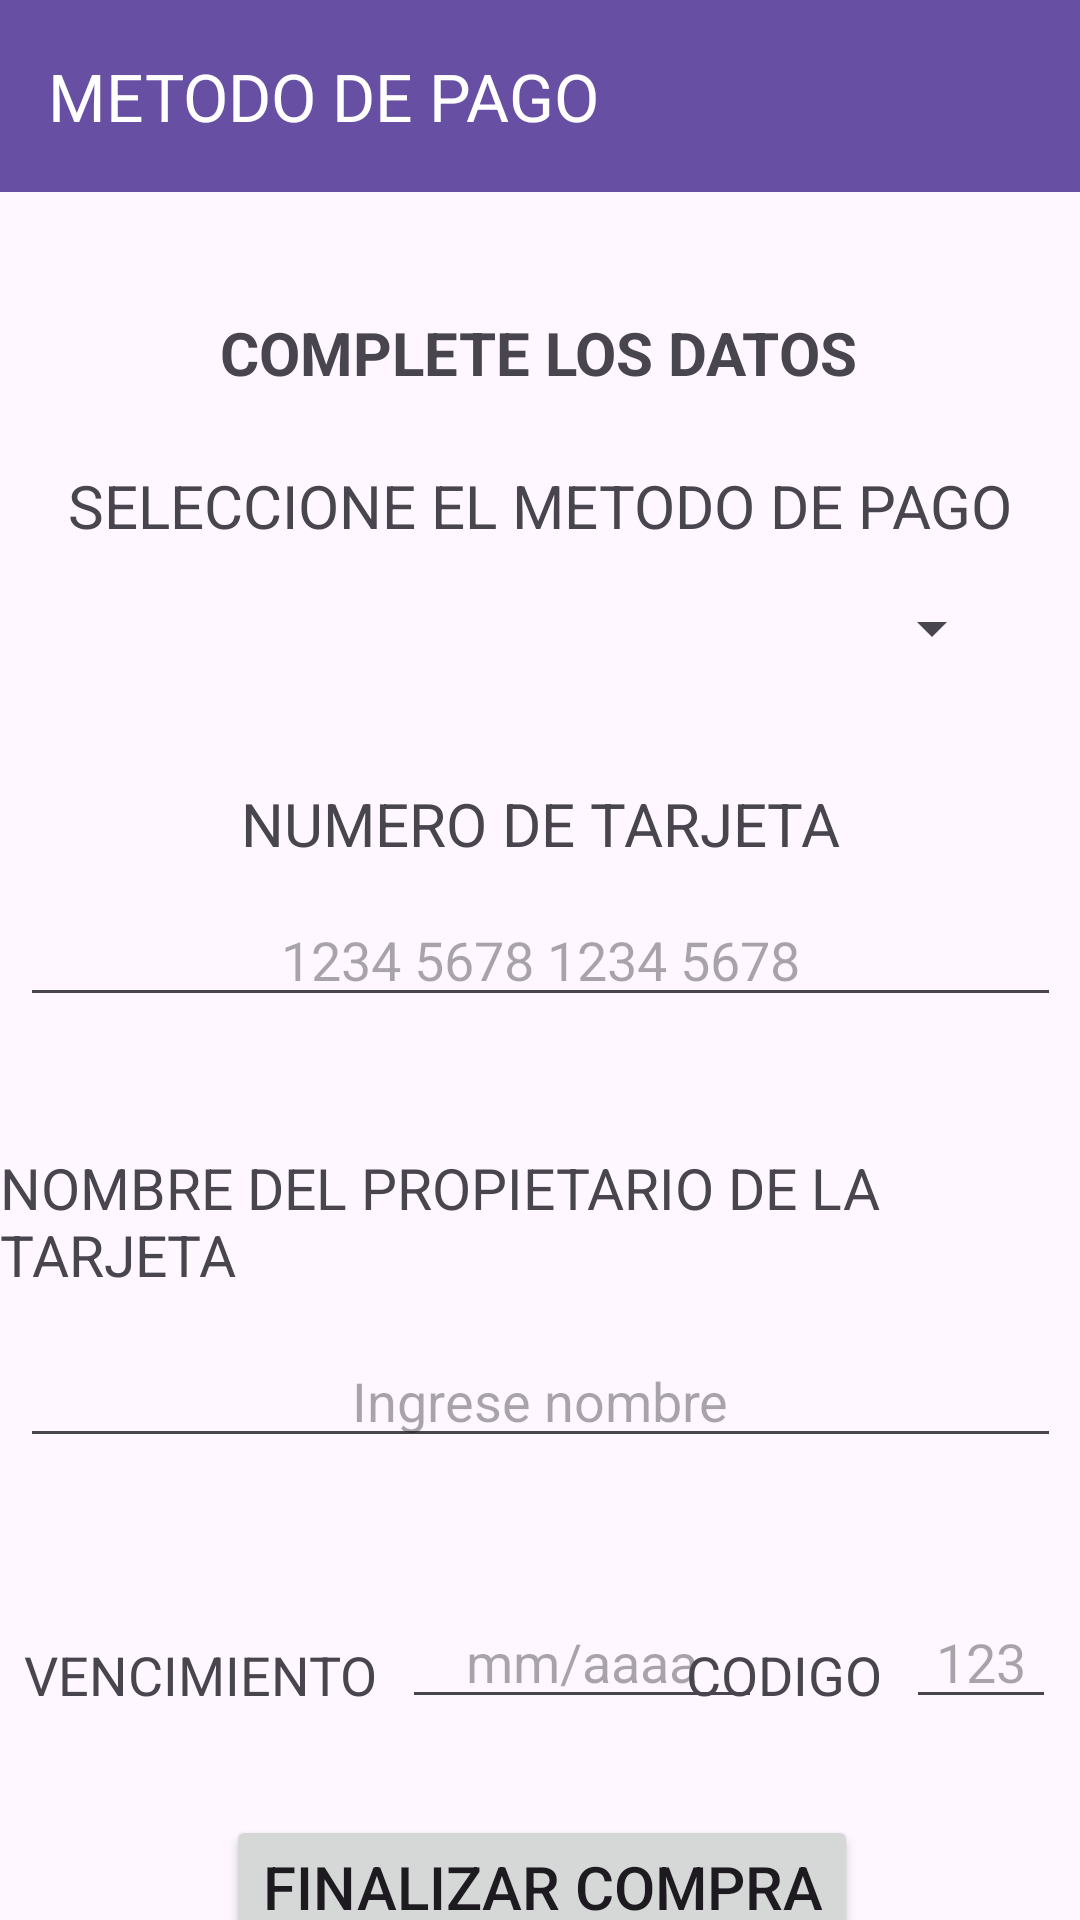

This screen was rendered from an Android layout file. Write that file and the resources it references.
<!-- AndroidManifest.xml: application theme Theme.TP7_SANAMENTE -->
<!-- res/layout/activity_metodo_de_pago.xml -->
<?xml version="1.0" encoding="utf-8"?>
<androidx.constraintlayout.widget.ConstraintLayout xmlns:android="http://schemas.android.com/apk/res/android"
    xmlns:app="http://schemas.android.com/apk/res-auto"
    xmlns:tools="http://schemas.android.com/tools"
    android:layout_width="match_parent"
    android:layout_height="match_parent"
    tools:context=".Metodo_De_Pago">

    <Button
        android:id="@+id/mp_bn_cancelarCompra"
        android:layout_width="wrap_content"
        android:layout_height="wrap_content"
        android:onClick="MetodoDePagoCancelarCompra"
        android:text="@string/button_cancelarCompra"
        android:textSize="20sp"
        app:layout_constraintBottom_toBottomOf="parent"
        app:layout_constraintEnd_toEndOf="parent"
        app:layout_constraintHorizontal_bias="0.495"
        app:layout_constraintStart_toStartOf="parent"
        app:layout_constraintTop_toBottomOf="@+id/mp_bn_finalizarCompra"
        app:layout_constraintVertical_bias="0.164" />

    <EditText
        android:id="@+id/mp_et_fecha"
        android:layout_width="120dp"
        android:layout_height="39dp"
        android:layout_marginStart="8dp"
        android:layout_marginTop="48dp"
        android:ems="10"
        android:gravity="center|center_horizontal|center_vertical"
        android:hint="@string/hint_ejemplo_fechaTarjeta"
        android:inputType="text"
        app:layout_constraintStart_toEndOf="@+id/textView18"
        app:layout_constraintTop_toBottomOf="@+id/mp_et_nombre" />

    <EditText
        android:id="@+id/mp_et_nombre"
        android:layout_width="347dp"
        android:layout_height="39dp"
        android:layout_marginTop="16dp"
        android:ems="10"
        android:gravity="center|center_horizontal|center_vertical"
        android:hint="@string/hint_ejemplo_nombre"
        android:inputType="text"
        android:textSize="18sp"
        app:layout_constraintEnd_toEndOf="parent"
        app:layout_constraintStart_toStartOf="parent"
        app:layout_constraintTop_toBottomOf="@+id/textView17" />

    <EditText
        android:id="@+id/mp_et_numeroTarjeta"
        android:layout_width="347dp"
        android:layout_height="39dp"
        android:layout_marginTop="12dp"
        android:ems="10"
        android:gravity="center|center_horizontal|center_vertical"
        android:hint="@string/hint_ejemplo_numTarjeta"
        android:inputType="text"
        android:textSize="18sp"
        app:layout_constraintEnd_toEndOf="parent"
        app:layout_constraintStart_toStartOf="parent"
        app:layout_constraintTop_toBottomOf="@+id/textView14" />

    <androidx.appcompat.widget.Toolbar
        android:id="@+id/toolbar"
        android:layout_width="0dp"
        android:layout_height="wrap_content"
        android:background="?attr/colorPrimary"
        android:minHeight="?attr/actionBarSize"
        android:theme="?attr/actionBarTheme"
        app:layout_constraintEnd_toEndOf="parent"
        app:layout_constraintStart_toStartOf="parent"
        app:layout_constraintTop_toTopOf="parent"
        app:titleTextColor="#FFFFFF"
        app:title="METODO DE PAGO" />

    <TextView
        android:id="@+id/txtDireccionC"
        android:layout_width="wrap_content"
        android:layout_height="wrap_content"
        android:layout_marginTop="40dp"
        android:text="@string/tv_MP_titulo"
        android:textSize="20sp"
        android:textStyle="bold"
        app:layout_constraintEnd_toEndOf="parent"
        app:layout_constraintHorizontal_bias="0.497"
        app:layout_constraintStart_toStartOf="parent"
        app:layout_constraintTop_toBottomOf="@+id/toolbar" />

    <Spinner
        android:id="@+id/spinnerTipoPago"
        android:layout_width="309dp"
        android:layout_height="31dp"
        android:layout_marginTop="12dp"
        app:layout_constraintEnd_toEndOf="parent"
        app:layout_constraintStart_toStartOf="parent"
        app:layout_constraintTop_toBottomOf="@+id/mp_tv_subtitulo" />

    <TextView
        android:id="@+id/mp_tv_subtitulo"
        android:layout_width="wrap_content"
        android:layout_height="wrap_content"
        android:layout_marginTop="24dp"
        android:text="SELECCIONE EL METODO DE PAGO"
        android:textSize="20sp"
        app:layout_constraintEnd_toEndOf="parent"
        app:layout_constraintStart_toStartOf="parent"
        app:layout_constraintTop_toBottomOf="@+id/txtDireccionC" />

    <Button
        android:id="@+id/mp_bn_finalizarCompra"
        android:layout_width="wrap_content"
        android:layout_height="wrap_content"
        android:layout_marginTop="32dp"
        android:onClick="MetodoDePagoFinalizarCompra"
        android:text="@string/button_finalizarCompra"
        android:textSize="20sp"
        app:layout_constraintEnd_toEndOf="parent"
        app:layout_constraintHorizontal_bias="0.505"
        app:layout_constraintStart_toStartOf="parent"
        app:layout_constraintTop_toBottomOf="@+id/mp_et_fecha" />

    <EditText
        android:id="@+id/mp_et_codigoSeguridad"
        android:layout_width="50dp"
        android:layout_height="39dp"
        android:layout_marginTop="48dp"
        android:layout_marginEnd="8dp"
        android:width="80dp"
        android:ems="10"
        android:gravity="center|center_horizontal|center_vertical"
        android:hint="@string/hint_ejemplo_codTarjeta"
        android:inputType="number"
        app:layout_constraintEnd_toEndOf="parent"
        app:layout_constraintTop_toBottomOf="@+id/mp_et_nombre" />

    <TextView
        android:id="@+id/textView14"
        android:layout_width="wrap_content"
        android:layout_height="wrap_content"
        android:layout_marginTop="36dp"
        android:text="@string/tv_MP_numTarjeta"
        android:textSize="20sp"
        app:layout_constraintEnd_toEndOf="parent"
        app:layout_constraintStart_toStartOf="parent"
        app:layout_constraintTop_toBottomOf="@+id/spinnerTipoPago" />

    <TextView
        android:id="@+id/textView17"
        android:layout_width="wrap_content"
        android:layout_height="wrap_content"
        android:layout_marginTop="44dp"
        android:text="@string/tv_nombreTarjeta"
        android:textSize="19sp"
        app:layout_constraintEnd_toEndOf="parent"
        app:layout_constraintStart_toStartOf="parent"
        app:layout_constraintTop_toBottomOf="@+id/mp_et_numeroTarjeta" />

    <TextView
        android:id="@+id/textView18"
        android:layout_width="wrap_content"
        android:layout_height="wrap_content"
        android:layout_marginStart="8dp"
        android:layout_marginTop="60dp"
        android:text="@string/tv_MP_vencimiento"
        android:textSize="18sp"
        app:layout_constraintStart_toStartOf="parent"
        app:layout_constraintTop_toBottomOf="@+id/mp_et_nombre" />

    <TextView
        android:id="@+id/textView19"
        android:layout_width="wrap_content"
        android:layout_height="wrap_content"
        android:layout_marginTop="60dp"
        android:layout_marginEnd="8dp"
        android:text="@string/tv_MP_codigo"
        android:textSize="18sp"
        app:layout_constraintEnd_toStartOf="@+id/mp_et_codigoSeguridad"
        app:layout_constraintTop_toBottomOf="@+id/mp_et_nombre" />
</androidx.constraintlayout.widget.ConstraintLayout>
<!-- resources referenced by this layout -->
<resources>
  <string name="button_cancelarCompra">"CANCELAR COMPRA"</string>
  <string name="button_finalizarCompra">FINALIZAR COMPRA</string>
  <string name="hint_ejemplo_codTarjeta">123</string>
  <string name="hint_ejemplo_fechaTarjeta">"mm/aaaa"</string>
  <string name="hint_ejemplo_nombre">"Ingrese nombre"</string>
  <string name="hint_ejemplo_numTarjeta">1234 5678 1234 5678</string>
  <string name="tv_MP_codigo">CODIGO</string>
  <string name="tv_MP_numTarjeta">NUMERO DE TARJETA</string>
  <string name="tv_MP_titulo">COMPLETE LOS DATOS</string>
  <string name="tv_MP_vencimiento">VENCIMIENTO</string>
  <string name="tv_nombreTarjeta">"NOMBRE DEL PROPIETARIO DE LA TARJETA"</string>
  <style name="Theme.TP7_SANAMENTE" parent="Base.Theme.TP7_SANAMENTE" />
  <style name="Base.Theme.TP7_SANAMENTE" parent="Theme.Material3.DayNight.NoActionBar">
          
          
      </style>
</resources>
